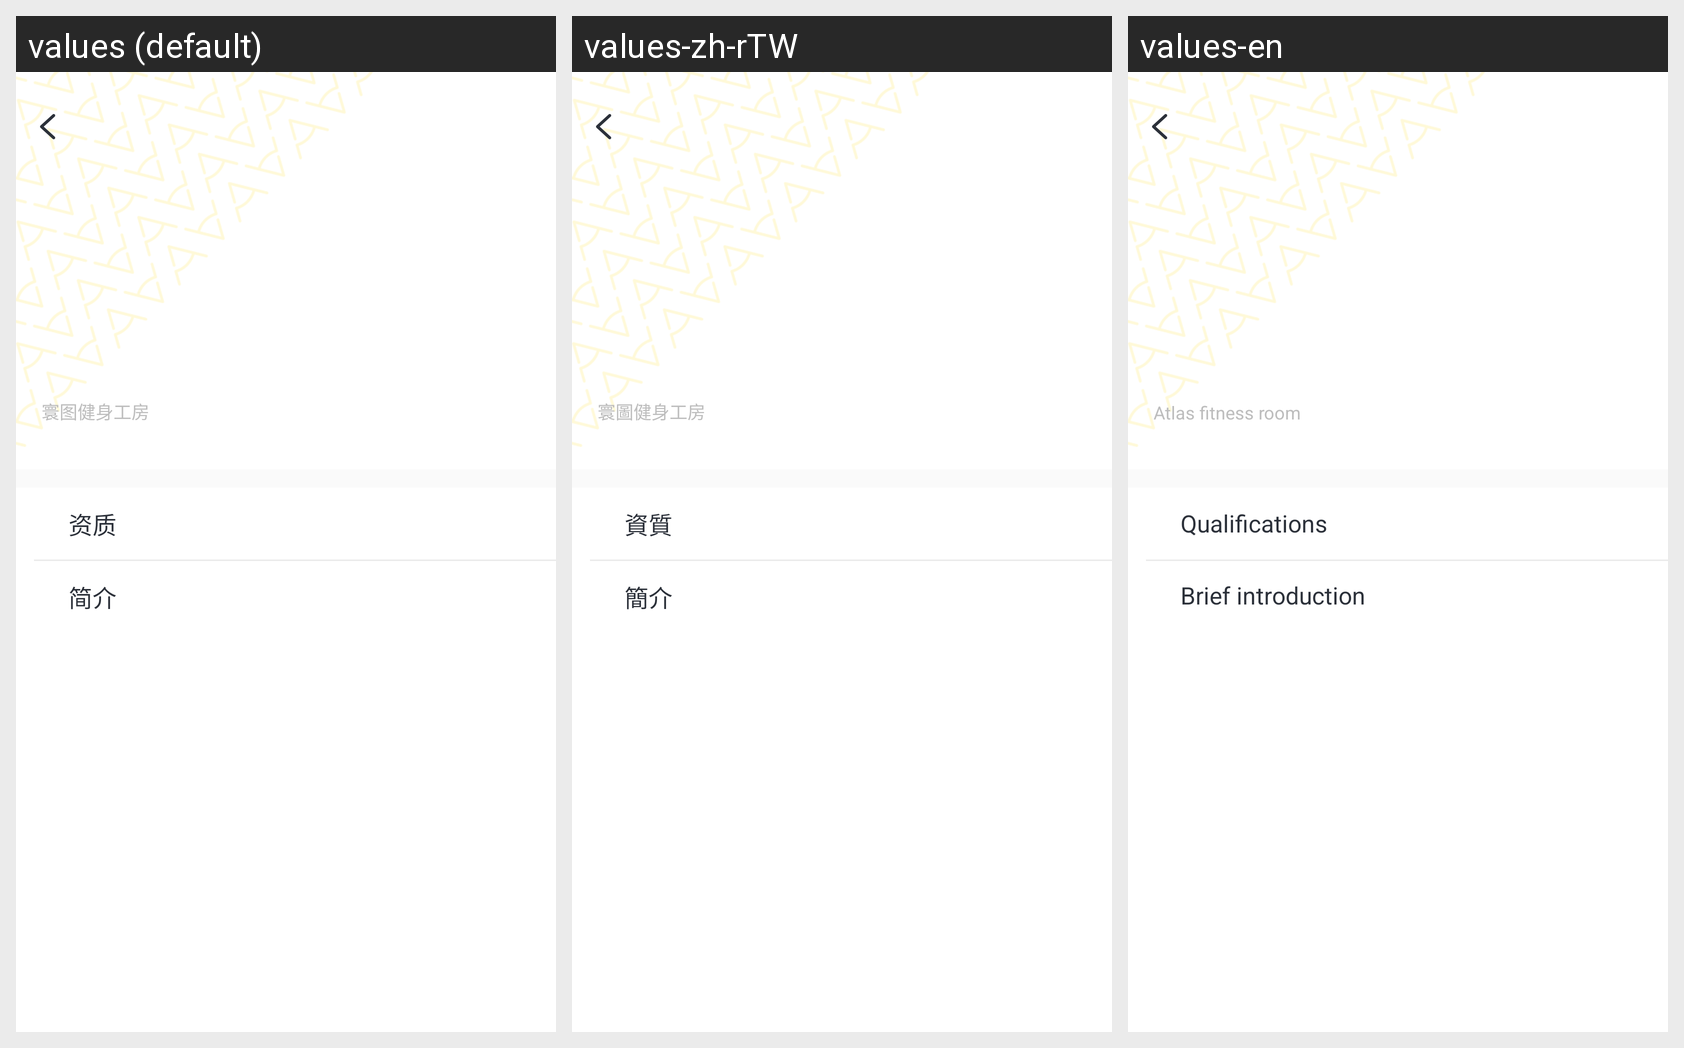

Strings drawn on this Android screen and how each of the app's shown locales translates them:
Android screen res/layout/activity_personal_coach_detail.xml rendered under 3 locales, left to right: values (default), values-zh-rTW, values-en. Device: Nexus 5 (rendered at 1080×1920; each locale shown at half size, 540×960, under a caption strip naming it); theme AppTheme.
Strings drawn on this screen, with the default value and each locale's value (text and hints the layout hard-codes, and strings that could not be matched under every locale, appear in the picture but are not listed):

coach_room
  values: 寰图健身工房
  values-zh-rTW: 寰圖健身工房
  values-en: Atlas fitness room

coach_zz
  values: 资质
  values-zh-rTW: 資質
  values-en: Qualifications

coach_jj
  values: 简介
  values-zh-rTW: 簡介
  values-en: Brief introduction
